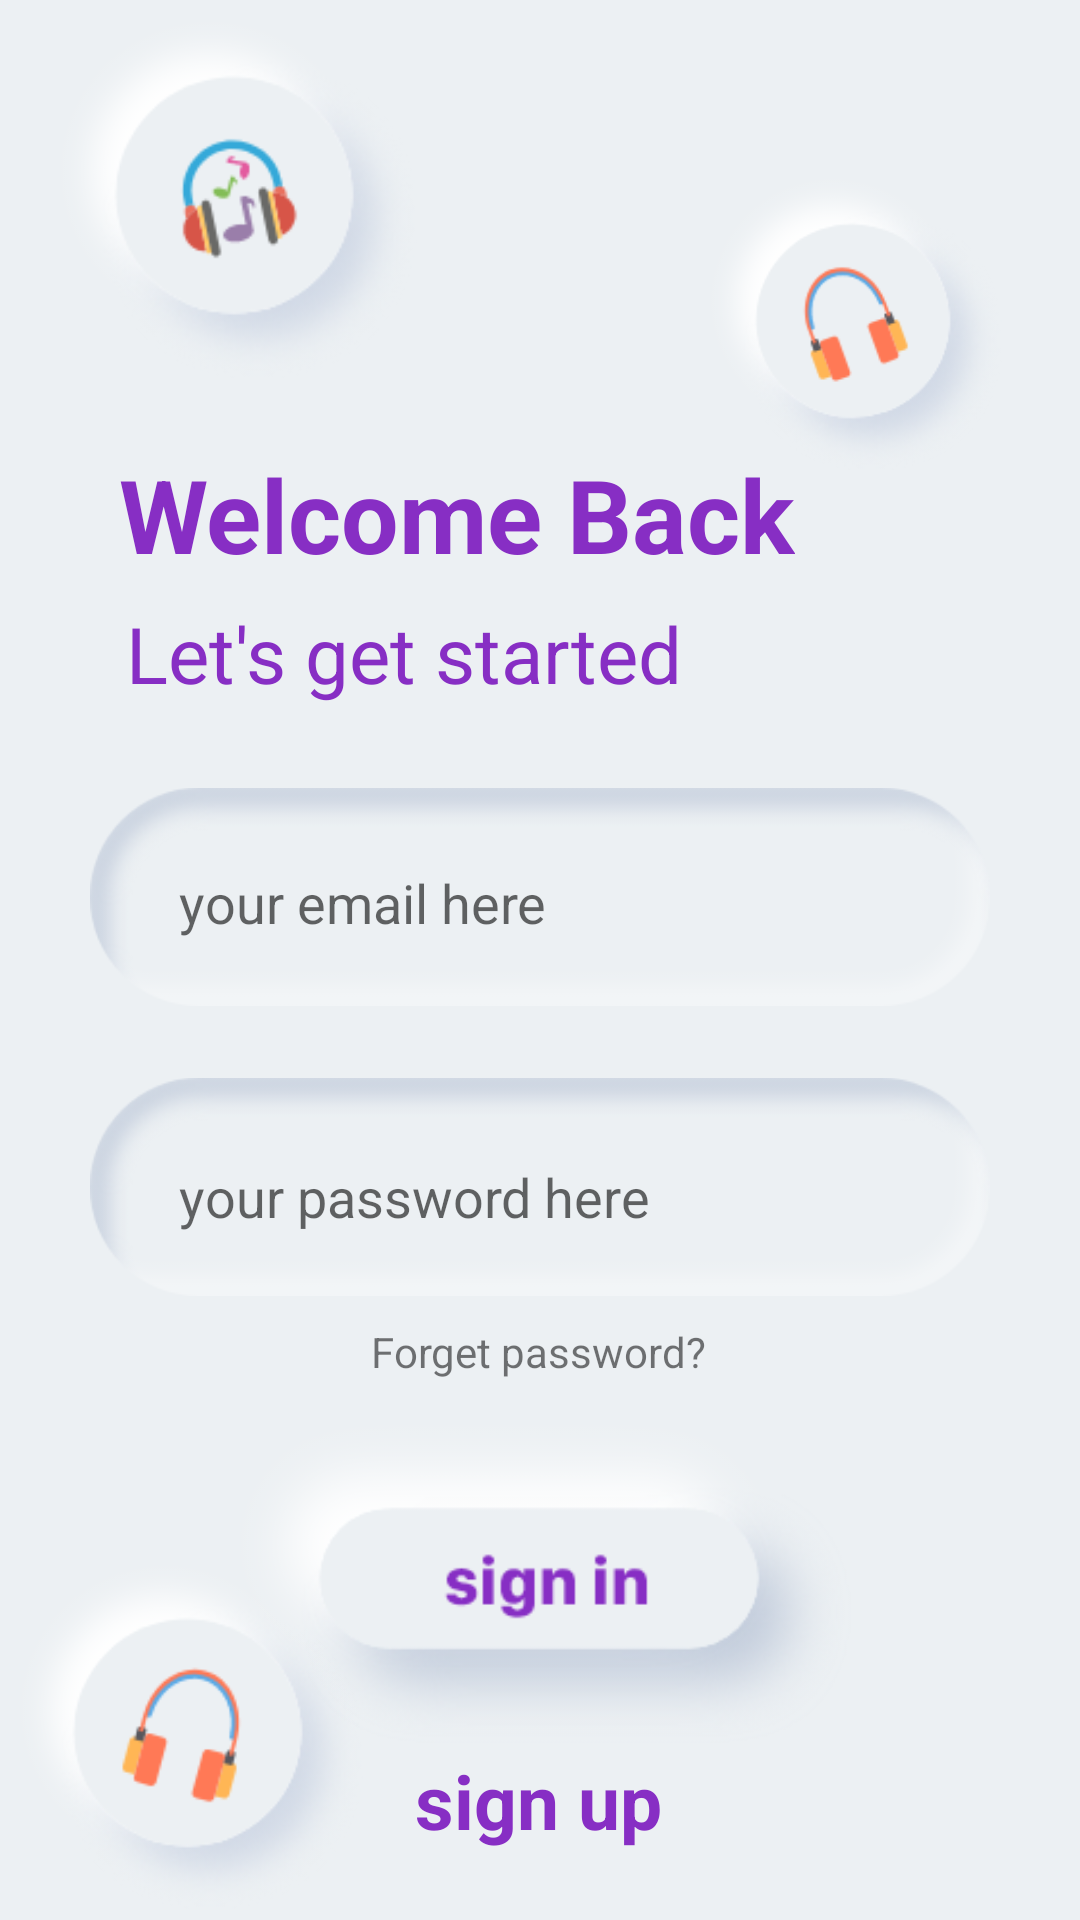

This screen was rendered from an Android layout file. Write that file and the resources it references.
<!-- AndroidManifest.xml: application theme Theme.ProtaMusicStreamApp -->
<!-- res/layout/activity_login.xml -->
<?xml version="1.0" encoding="utf-8"?>
<androidx.constraintlayout.widget.ConstraintLayout xmlns:android="http://schemas.android.com/apk/res/android"
    xmlns:app="http://schemas.android.com/apk/res-auto"
    xmlns:tools="http://schemas.android.com/tools"
    android:layout_width="match_parent"
    android:layout_height="match_parent"
    android:background="@color/music"
    tools:context=".Login">

    <ImageView
        android:id="@+id/imageView3"
        android:layout_width="300dp"
        android:layout_height="100dp"
        android:alpha="3"
        app:layout_constraintBottom_toBottomOf="parent"
        app:layout_constraintEnd_toEndOf="parent"
        app:layout_constraintStart_toStartOf="parent"
        app:layout_constraintTop_toTopOf="parent"
        app:layout_constraintVertical_bias="0.461"
        app:srcCompat="@drawable/buttonbackground" />

    <ImageView
        android:id="@+id/imageView4"
        android:layout_width="300dp"
        android:layout_height="100dp"
        android:alpha="3"
        app:layout_constraintBottom_toBottomOf="parent"
        app:layout_constraintEnd_toEndOf="parent"
        app:layout_constraintStart_toStartOf="parent"
        app:layout_constraintTop_toTopOf="parent"
        app:layout_constraintVertical_bias="0.64"
        app:srcCompat="@drawable/buttonbackground" />

    <EditText
        android:id="@+id/signupUsername"
        android:layout_width="wrap_content"
        android:layout_height="wrap_content"
        android:background="@null"
        android:ems="10"
        android:hint="your email here"
        android:inputType="textPersonName"
        app:layout_constraintBottom_toBottomOf="parent"
        app:layout_constraintEnd_toEndOf="parent"
        app:layout_constraintHorizontal_bias="0.398"
        app:layout_constraintStart_toStartOf="parent"
        app:layout_constraintTop_toTopOf="parent"
        app:layout_constraintVertical_bias="0.469" />

    <EditText
        android:id="@+id/signUpPassword"
        android:layout_width="wrap_content"
        android:layout_height="wrap_content"
        android:background="@null"
        android:ems="10"
        android:hint="your password here"
        android:inputType="textPassword"
        app:layout_constraintBottom_toBottomOf="parent"
        app:layout_constraintEnd_toEndOf="parent"
        app:layout_constraintHorizontal_bias="0.398"
        app:layout_constraintStart_toStartOf="parent"
        app:layout_constraintTop_toTopOf="parent"
        app:layout_constraintVertical_bias="0.628" />

    <TextView
        android:id="@+id/textView2"
        android:layout_width="wrap_content"
        android:layout_height="wrap_content"
        android:text="Welcome Back"
        android:textAppearance="@style/TextAppearance.AppCompat.Display1"
        android:textColor="@color/purple"
        android:textStyle="bold"
        app:layout_constraintBottom_toBottomOf="parent"
        app:layout_constraintEnd_toEndOf="parent"
        app:layout_constraintHorizontal_bias="0.295"
        app:layout_constraintStart_toStartOf="parent"
        app:layout_constraintTop_toTopOf="parent"
        app:layout_constraintVertical_bias="0.25" />

    <TextView
        android:id="@+id/textView3"
        android:layout_width="wrap_content"
        android:layout_height="wrap_content"
        android:text="Let's get started "
        android:textAppearance="@style/TextAppearance.AppCompat.Display1"
        android:textColor="@color/purple"
        android:textSize="26dp"
        app:layout_constraintBottom_toBottomOf="parent"
        app:layout_constraintEnd_toEndOf="parent"
        app:layout_constraintHorizontal_bias="0.25"
        app:layout_constraintStart_toStartOf="parent"
        app:layout_constraintTop_toTopOf="parent"
        app:layout_constraintVertical_bias="0.331" />

    <TextView
        android:id="@+id/textView4"
        android:layout_width="wrap_content"
        android:layout_height="wrap_content"
        android:text="Forget password?"
        app:layout_constraintBottom_toBottomOf="parent"
        app:layout_constraintEnd_toEndOf="parent"
        app:layout_constraintHorizontal_bias="0.498"
        app:layout_constraintStart_toStartOf="parent"
        app:layout_constraintTop_toTopOf="parent"
        app:layout_constraintVertical_bias="0.71" />

    <TextView
        android:id="@+id/moveToSignUpTxt"
        android:layout_width="wrap_content"
        android:layout_height="wrap_content"
        android:text="sign up"
        android:textAlignment="center"
        android:onClick="moveToSignUp"
        android:textAppearance="@style/TextAppearance.AppCompat.Display3"
        android:textColor="@color/purple"
        android:textSize="25dp"
        android:textStyle="bold"
        app:layout_constraintBottom_toBottomOf="parent"
        app:layout_constraintEnd_toEndOf="parent"
        app:layout_constraintHorizontal_bias="0.498"
        app:layout_constraintStart_toStartOf="parent"
        app:layout_constraintTop_toTopOf="parent"
        app:layout_constraintVertical_bias="0.962" />

    <ImageView
        android:id="@+id/signIn"
        android:layout_width="250dp"
        android:layout_height="125dp"

        android:background="@android:color/transparent"
        app:layout_constraintBottom_toBottomOf="parent"
        app:layout_constraintEnd_toEndOf="parent"
        app:layout_constraintHorizontal_bias="0.496"
        app:layout_constraintStart_toStartOf="parent"
        app:layout_constraintTop_toTopOf="parent"
        app:layout_constraintVertical_bias="0.9"
        app:srcCompat="@drawable/signinbutton" />

    <ImageView
        android:id="@+id/imageView5"
        android:layout_width="125dp"
        android:layout_height="125dp"
        app:layout_constraintBottom_toBottomOf="parent"
        app:layout_constraintEnd_toEndOf="parent"
        app:layout_constraintHorizontal_bias="0.944"
        app:layout_constraintStart_toStartOf="parent"
        app:layout_constraintTop_toTopOf="parent"
        app:layout_constraintVertical_bias="0.087"
        app:srcCompat="@drawable/headphone1" />

    <ImageView
        android:id="@+id/imageView9"
        android:layout_width="130dp"
        android:layout_height="130dp"
        app:layout_constraintBottom_toBottomOf="parent"
        app:layout_constraintEnd_toEndOf="parent"
        app:layout_constraintHorizontal_bias="0.056"
        app:layout_constraintStart_toStartOf="parent"
        app:layout_constraintTop_toTopOf="parent"
        app:layout_constraintVertical_bias="0.0"
        app:srcCompat="@drawable/headphone2" />

    <ImageView
        android:id="@+id/imageView10"
        android:layout_width="125dp"
        android:layout_height="125dp"
        app:layout_constraintBottom_toBottomOf="parent"
        app:layout_constraintEnd_toEndOf="parent"
        app:layout_constraintHorizontal_bias="0.0"
        app:layout_constraintStart_toStartOf="parent"
        app:layout_constraintTop_toTopOf="parent"
        app:layout_constraintVertical_bias="1.0"
        app:srcCompat="@drawable/headphone3" />

</androidx.constraintlayout.widget.ConstraintLayout>
<!-- resources referenced by this layout -->
<resources>
  <color name="music">#ECF0F3</color>
  <color name="purple">#872EC4</color>
  <!-- drawable buttonbackground: png bitmap (drawable, 12567 bytes) -->
  <!-- drawable headphone1: png bitmap (drawable, 22282 bytes) -->
  <!-- drawable headphone2: png bitmap (drawable, 22097 bytes) -->
  <!-- drawable headphone3: png bitmap (drawable, 21632 bytes) -->
  <!-- drawable signinbutton: png bitmap (drawable, 21423 bytes) -->
  <style name="Theme.ProtaMusicStreamApp" parent="Theme.MaterialComponents.DayNight.DarkActionBar">
          
          <item name="colorPrimary">@color/teal_700</item>
          <item name="colorPrimaryVariant">@color/purple_700</item>
          <item name="colorOnPrimary">@color/white</item>
          
          <item name="colorSecondary">@color/teal_200</item>
          <item name="colorSecondaryVariant">@color/teal_700</item>
          <item name="colorOnSecondary">@color/black</item>
          
          <item name="android:statusBarColor" tools:targetApi="l">?attr/colorPrimaryVariant</item>
          
      </style>
  <color name="teal_700">#FF018786</color>
  <color name="purple_700">#FF3700B3</color>
  <color name="white">#FFFFFFFF</color>
  <color name="teal_200">#FF03DAC5</color>
  <color name="black">#FF000000</color>
</resources>
